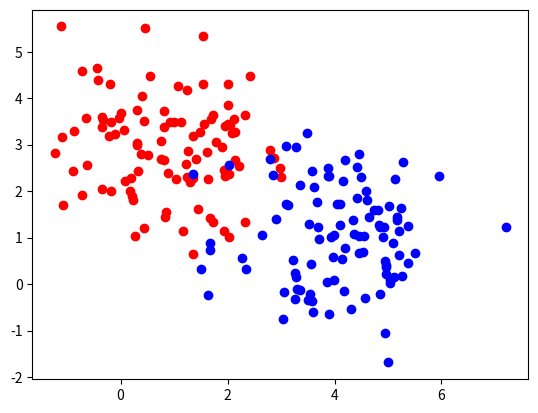

The script that saved this image:
import random
import numpy as np
import math
import copy
import matplotlib.pyplot as plt

class KMean(object):

    def __init__(self):
        self.label_class = None # label_class is a 2-dim array, each example of it is a coordinate, the label of it is its serial number
        self.contains = None # contains is an array to classify each example, like [1,1,0,1] represent\
                             # the 1st 2nd 4th example is classified to 1 label, the 3rd example is classified to 0 label
        self.labels = 2 # how many labels would you like to classify the inputs
        self.epsilon = 0.00001 # mimimum receptable score

    # distance function compute the EuclideanDistance between vector a and b
    def distance(self, a, b):
        return math.sqrt(np.sum(np.array([a[i] - b[i] for i in range(len(a))]) ** 2))

    # estimate function helps get self.contains
    def estimate(self, features, label):
        c = []
        for i in range(len(features)):
            max_like = 0
            distance = self.distance(features[i], label[max_like])
            for j in range(len(label)):
                if self.distance(features[i], label[j]) < distance:
                    max_like = j
            c.append(max_like)
        return c

    # given features, label class and contains to update label class
    def maximize(self, features, label, con):
        l = copy.copy(label)
        for i in range(len(label)):
            numerator = 0
            denominator = 0
            for j in range(len(features)):
                if con[j] == i:
                    numerator += features[j]
                    denominator += 1
            if denominator != 0:
                l[i] = numerator / denominator
            else:
                l[i] = 0
        return l

    def fit(self, features):
        self.label_class = np.random.random((self.labels, len(features[0])))
        for i in range(len(features[0])):
            self.label_class[:, i] = self.label_class[:, i] * (max(features[:, i]) - min(features[:, i])) + min(features[:, i])
        # loop the E-M step till the score is less than the previous given number
        while True:
            previous = copy.copy(self.label_class)
            self.contains = self.estimate(features, self.label_class)
            self.label_class = self.maximize(features, self.label_class, self.contains)
            label_class_score = np.sum(self.label_class - previous)
            if label_class_score < self.epsilon:
                break
        return "train done!"


if __name__ == "__main__":
    kmean = KMean()
    a = np.array([1,2,6,2,2,7,7,3,8,7,7])
    c = np.array([[random.normalvariate(1, 1), random.normalvariate(3,1)] for _ in range(100)])
    d = np.array([[random.normalvariate(4, 1), random.normalvariate(1,1)] for _ in range(100)])
    plt.scatter(c[:,0], c[:,1],c='red')
    plt.scatter(d[:,0], d[:,1],c='blue')
    plt.show()
    e = np.concatenate((c, d))
    # c = kmean.estimate(a,np.array([4.3, 4.2]))
    # print(c)
    # print(kmean.maximize(a, np.array([2.2, 6.5]), c))
    kmean.fit(e)
    print(kmean.label_class)
#TODO: finish the code and make it clear